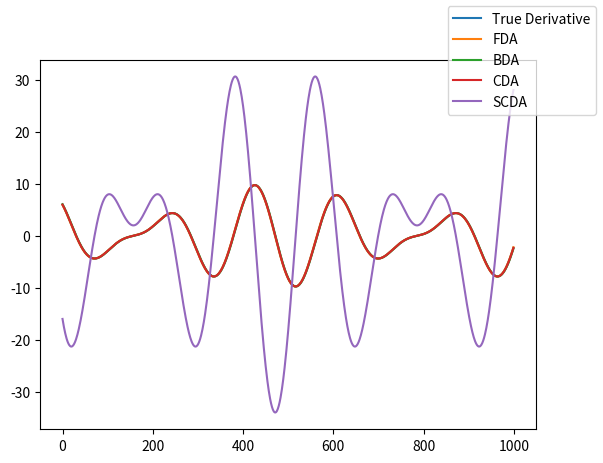

Recreate this plot in Python.
"""
Quiz5

Take FDA, BDA, CDA, and SCDA
on range x=range(0, 10, 0.01)
of f(x) = 2sin(3x) + cos(4x)
"""
import matplotlib.pyplot as plt
import numpy

h = 0.01
x = numpy.arange(0, 10, h)
f_x = 2 * numpy.sin(3 * x) + numpy.cos(4 * x)


def derivative_of_original():
    x_range = numpy.arange(0, 10, h)
    # f_x_thing = 2 * numpy.sin(3 * x_thing) + numpy.cos(4 * x_thing)
    the_derivative = 6 * numpy.cos(3 * x_range) - 4 * numpy.sin(4 * x_range)
    return the_derivative


# fda = (f(x+h) - f(x)) / h
# bda = (f(x) - f(x-h)) / h
# cda = (f(x+h) - f(x-h)) / (2*h)
# scda = (f(x+h) + f(x-h) - 2*f(x)) / (h ** 2)

def fda(x_range, step):
    fx_h = 2 * numpy.sin(3 * (x_range + step)) + numpy.cos(4 * (x_range + step))
    fx = 2 * numpy.sin(3 * x_range) + numpy.cos(4 * x_range)
    fda_total = (fx_h - fx) / step
    return fda_total


def bda(x_range, step):
    fx_h = 2 * numpy.sin(3 * (x_range - step)) + numpy.cos(4 * (x_range - step))
    fx = 2 * numpy.sin(3 * x_range) + numpy.cos(4 * x_range)
    bda_total = (fx - fx_h) / step
    return bda_total


def cda(x_range, step):
    fx_plus_h = 2 * numpy.sin(3 * (x_range + step)) + numpy.cos(4 * (x_range + step))
    fx_minus_h = 2 * numpy.sin(3 * (x_range - step)) + numpy.cos(4 * (x_range - step))
    cda_total = (fx_plus_h - fx_minus_h) / (2 * step)
    return cda_total


def scda(x_range, step):
    fx_plus_h = 2 * numpy.sin(3 * (x_range + step)) + numpy.cos(4 * (x_range + step))
    fx_minus_h = 2 * numpy.sin(3 * (x_range - step)) + numpy.cos(4 * (x_range - step))
    fx = 2 * numpy.sin(3 * x_range) + numpy.cos(4 * x_range)
    scda_total = (fx_plus_h + fx_minus_h - 2 * fx) / (step**2)
    return scda_total


fda_plot = fda(x, h)
bda_plot = bda(x, h)
cda_plot = cda(x, h)
scda_plot = scda(x, h)
plt.plot(derivative_of_original())
plt.plot(fda_plot)
plt.plot(bda_plot)
plt.plot(cda_plot)
plt.plot(scda_plot)
plt.figlegend(('True Derivative', 'FDA', 'BDA', 'CDA', 'SCDA'))
plt.show()
